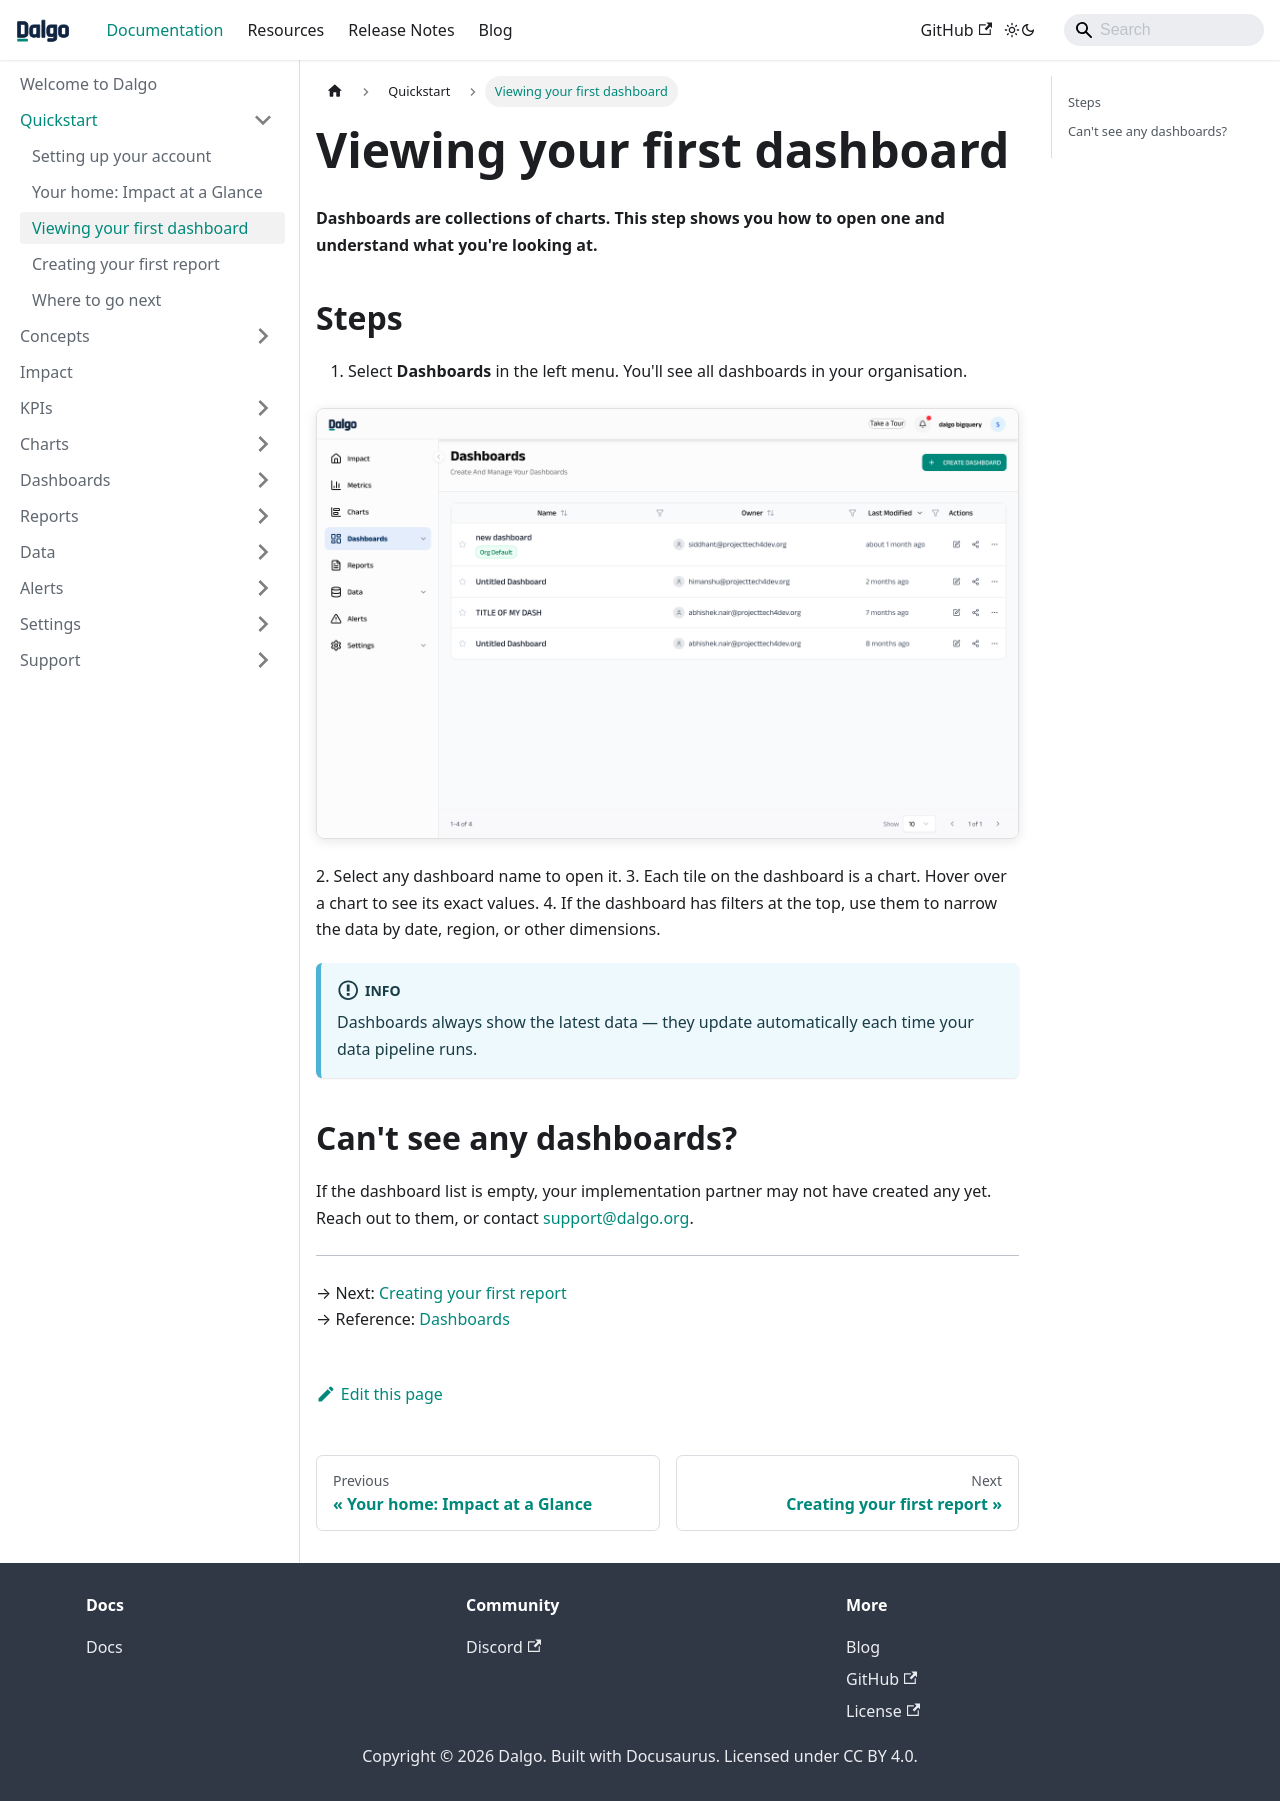

repository: DalgoT4D/dalgo_docs · page: quickstart/first-dashboard/index.html · generator: docusaurus

---
sidebar_position: 4
---

# Viewing your first dashboard

**Dashboards are collections of charts. This step shows you how to open one and understand what you're looking at.**

## Steps

1. Select **Dashboards** in the left menu. You'll see all dashboards in your organisation.

![Dashboard list](/img/analysis/dashboard_list.png)
2. Select any dashboard name to open it.
3. Each tile on the dashboard is a chart. Hover over a chart to see its exact values.
4. If the dashboard has filters at the top, use them to narrow the data by date, region, or other dimensions.

:::info
Dashboards always show the latest data — they update automatically each time your data pipeline runs.
:::

## Can't see any dashboards?

If the dashboard list is empty, your implementation partner may not have created any yet. Reach out to them, or contact support@dalgo.org.

---

→ Next: [Creating your first report](./first-report.md)\
→ Reference: [Dashboards](../dashboards/index.md)
